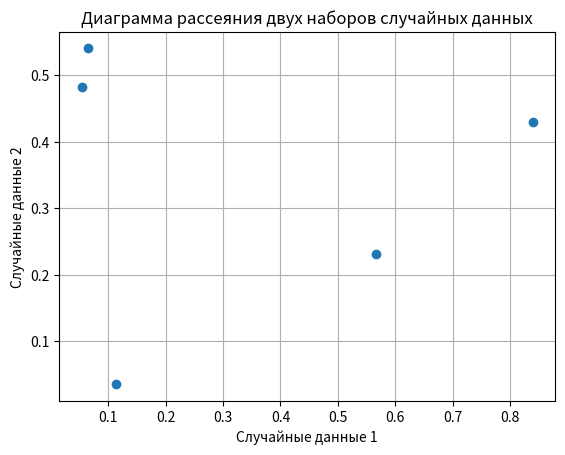

The matplotlib source for this figure:
import numpy as np
import matplotlib.pyplot as plt

# Генерация двух массивов случайных чисел
random_array1 = np.random.rand(5)  # массив из 5 случайных чисел
random_array2 = np.random.rand(5)  # еще один массив из 5 случайных чисел

# Вывод массивов для проверки
print("Первый массив:", random_array1)
print("Второй массив:", random_array2)

# Построение диаграммы рассеяния
plt.scatter(random_array1, random_array2)
plt.title('Диаграмма рассеяния двух наборов случайных данных')
plt.xlabel('Случайные данные 1')
plt.ylabel('Случайные данные 2')
plt.grid(True)
plt.show()